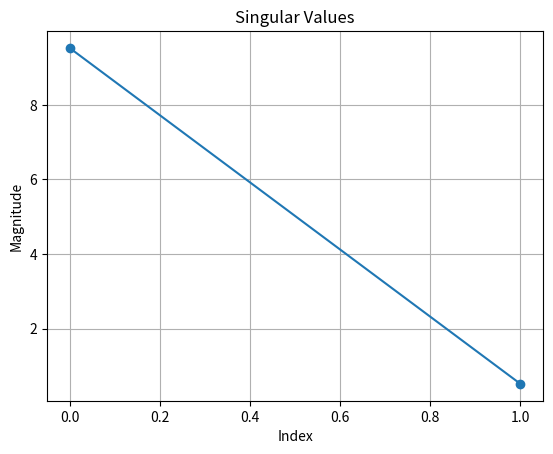
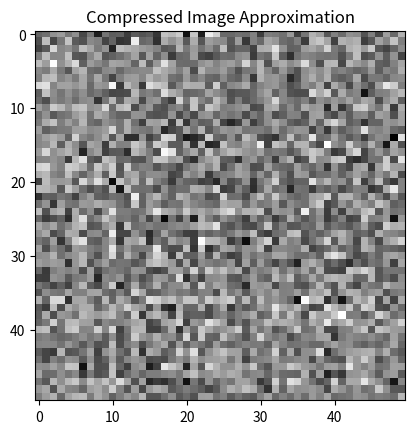

Python code for these plots, in order:
import numpy as np

A = np.array([
    [1,2],
    [3,4],
    [5,6]
])

U, S, VT = np.linalg.svd(A)

print("U:")
print(U)

print("\nSingular values:")
print(S)

print("\nV^T:")
print(VT)


print("Singular values:")
print(S)


Sigma = np.zeros((A.shape[0], A.shape[1]))
Sigma[:len(S), :len(S)] = np.diag(S)

A_reconstructed = U @ Sigma @ VT

print(A_reconstructed)
print(np.allclose(A, A_reconstructed))


rank = np.linalg.matrix_rank(A)
print("Rank:", rank)


k = 1

Uk = U[:, :k]
Sk = np.diag(S[:k])
VTk = VT[:k, :]

A_approx = Uk @ Sk @ VTk

print(A_approx)


import matplotlib.pyplot as plt

plt.plot(S, marker='o')
plt.title("Singular Values")
plt.xlabel("Index")
plt.ylabel("Magnitude")
plt.grid(True)
plt.show()


img = np.random.rand(50,50)

U_img, S_img, VT_img = np.linalg.svd(img)

k = 10
img_approx = (
    U_img[:, :k]
    @ np.diag(S_img[:k])
    @ VT_img[:k, :]
)

plt.imshow(img_approx, cmap="gray")
plt.title("Compressed Image Approximation")
plt.show()
